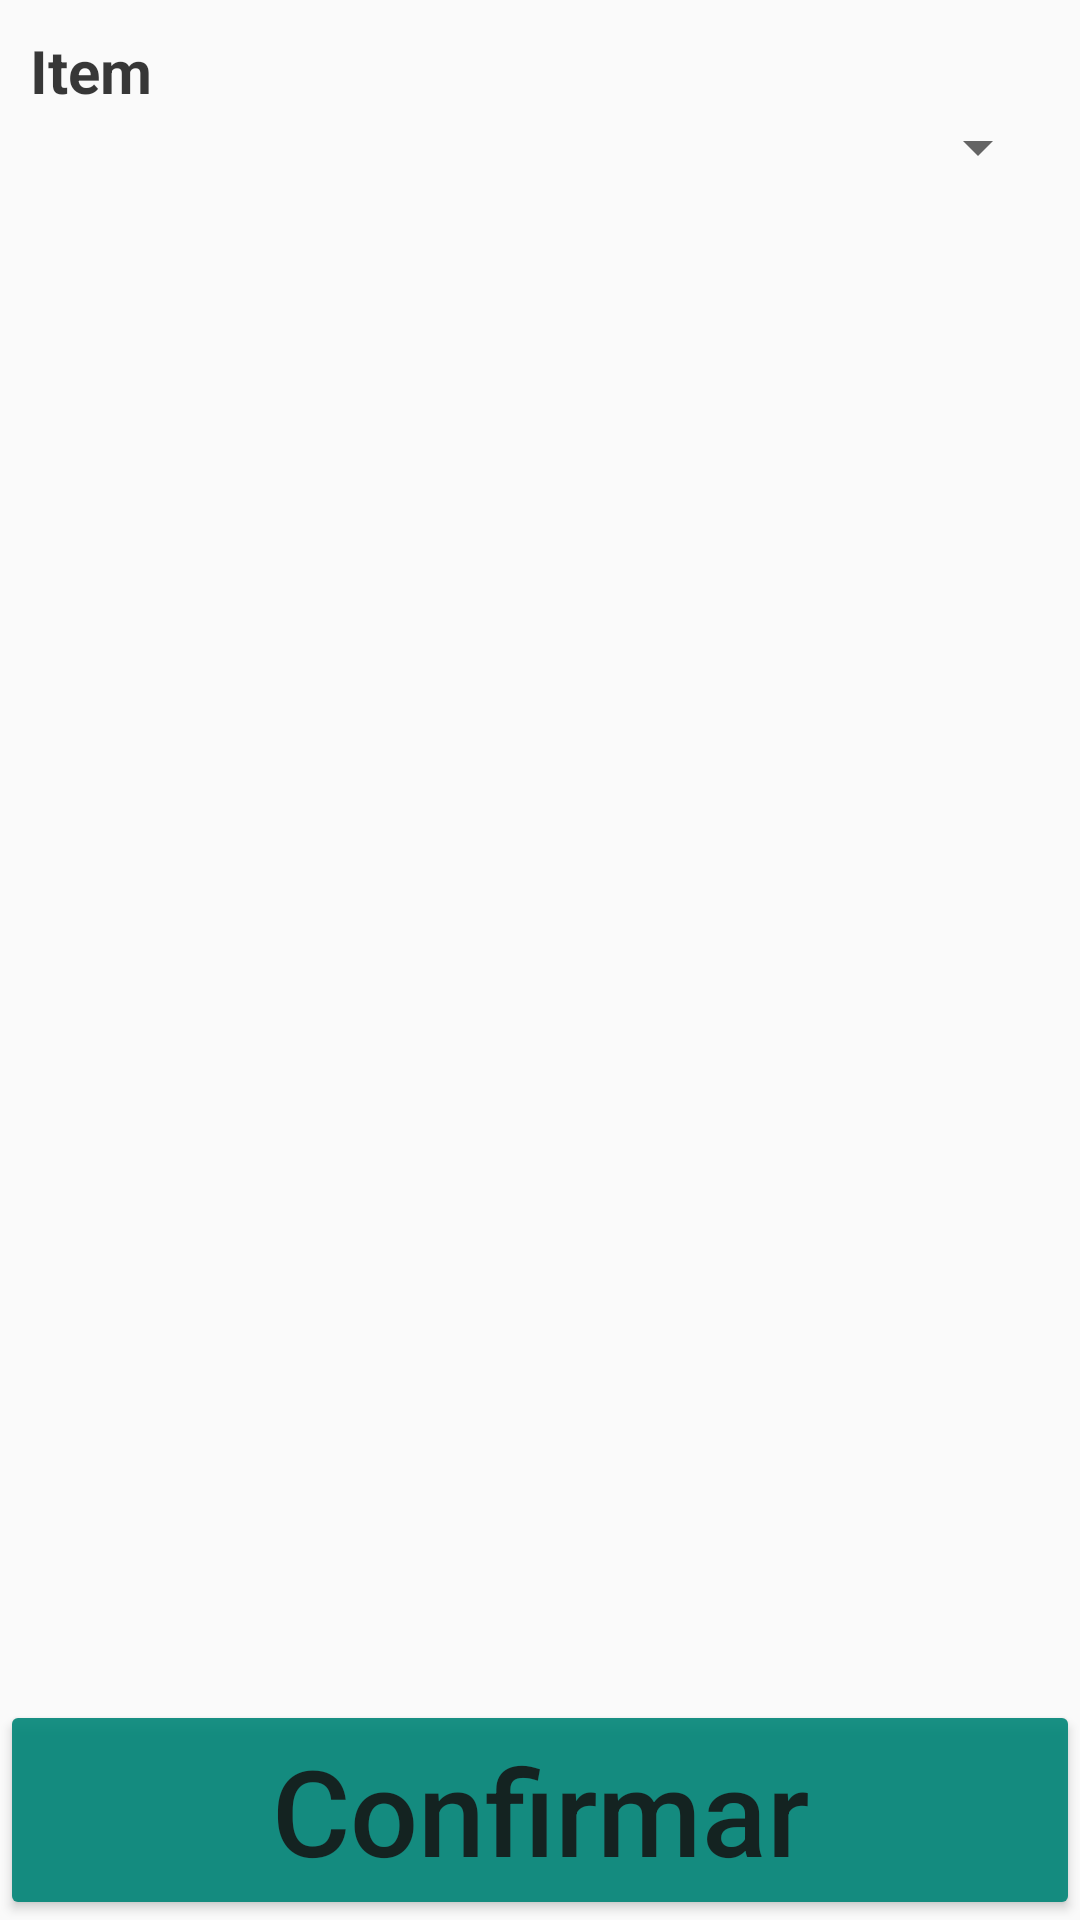

Produce the Android XML layout that renders to this screen, including the resource entries it uses.
<!-- AndroidManifest.xml: application theme AppTheme -->
<!-- res/layout/activity_salesorderitem.xml -->
<?xml version="1.0" encoding="utf-8"?>
<LinearLayout
    xmlns:android="http://schemas.android.com/apk/res/android"
    xmlns:tools="http://schemas.android.com/tools"
    android:orientation="vertical"
    android:layout_width="match_parent"
    android:layout_height="match_parent"
    tools:context=".activities.SalesOrderItemActivity">

    <LinearLayout
        android:layout_width="match_parent"
        android:layout_height="match_parent"
        android:orientation="vertical"
        android:padding="10dp"
        android:layout_weight="1">

        <TextView
            android:id="@+id/tx_salesorderitem_title"
            style="@style/DefaultTextTitle"
            android:text="@string/salesorderitem_title" />
        <Spinner
            android:id="@+id/spn_salesorderitem_products"
            android:layout_width="match_parent"
            android:layout_height="wrap_content"/>
        <ListView
            android:id="@android:id/list"
            android:layout_width="match_parent"
            android:layout_height="match_parent"/>

    </LinearLayout>

    <Button
        android:id="@+id/btn_salesorderitem_confirm"
        style="@style/DefaultButton"
        android:layout_weight="0"
        android:text="@string/confirm" />

</LinearLayout>
<!-- resources referenced by this layout -->
<resources>
  <string name="confirm">Confirmar</string>
  <string name="salesorderitem_title">Item</string>
  <style name="DefaultButton" parent="@style/Widget.AppCompat.Button">
          <item name="android:textSize">@dimen/text_size_40</item>
          <item name="android:layout_width">match_parent</item>
          <item name="android:layout_height">wrap_content</item>
          <item name="android:backgroundTint">@color/colorPrimary</item>
          <item name="android:textAllCaps">false</item>
          <item name="android:alpha">.9</item>
      </style>
  <style name="DefaultTextTitle" parent="@style/TextAppearance.AppCompat">
          <item name="android:textSize">@dimen/text_size_20</item>
          <item name="android:layout_width">match_parent</item>
          <item name="android:layout_height">wrap_content</item>
          <item name="android:textStyle">bold</item>
          <item name="android:alpha">.9</item>
      </style>
  <style name="AppTheme" parent="Theme.AppCompat.Light.DarkActionBar">
          
          <item name="colorPrimary">@color/colorPrimary</item>
          <item name="colorPrimaryDark">@color/colorPrimaryDark</item>
          <item name="colorAccent">@color/colorAccent</item>
      </style>
  <dimen name="text_size_40">40sp</dimen>
  <color name="colorPrimary">#008577</color>
  <dimen name="text_size_20">20sp</dimen>
  <color name="colorPrimaryDark">#00574B</color>
  <color name="colorAccent">#D81B60</color>
</resources>
